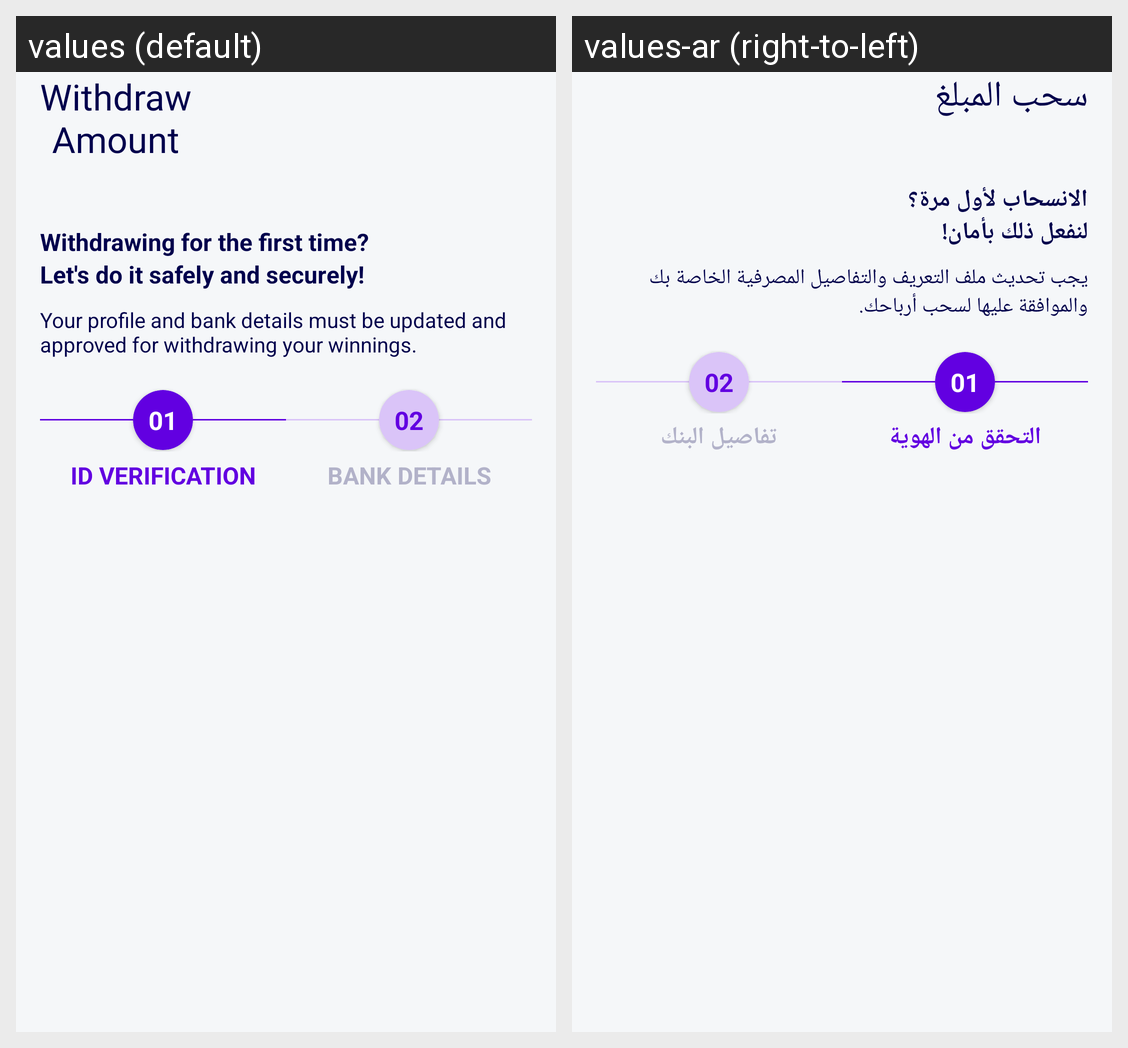

Locale-by-locale string values for the Android screen shown in this grid:
Android screen res/layout/fragment_withdraw_id_and_bank_verification.xml rendered under 2 locales, left to right: values (default), values-ar (right-to-left). Device: Nexus 5 (rendered at 1080×1920; each locale shown at half size, 540×960, under a caption strip naming it); theme Theme.BoomLotto.
Strings drawn on this screen, with the default value and each locale's value (text and hints the layout hard-codes, and strings that could not be matched under every locale, appear in the picture but are not listed):

withdraw_amount
  values: Withdraw
      Amount
  values-ar: سحب المبلغ

withdrawing_for_the_first_time
  values: Withdrawing for the first time?
  values-ar: الانسحاب لأول مرة؟

let_s_do_it_safely_and_securely
  values: Let's do it safely and securely!
  values-ar: لنفعل ذلك بأمان!

your_profile_and_bank_details_must_be_updated_and_approved_for_withdrawing_your_winnings
  values: Your profile and bank details must be updated and approved for withdrawing your winnings.
  values-ar: يجب تحديث ملف التعريف والتفاصيل المصرفية الخاصة بك والموافقة عليها لسحب أرباحك.

id_verification
  values: Id Verification
  values-ar: التحقق من الهوية

bank_details
  values: Bank Details
  values-ar: تفاصيل البنك
